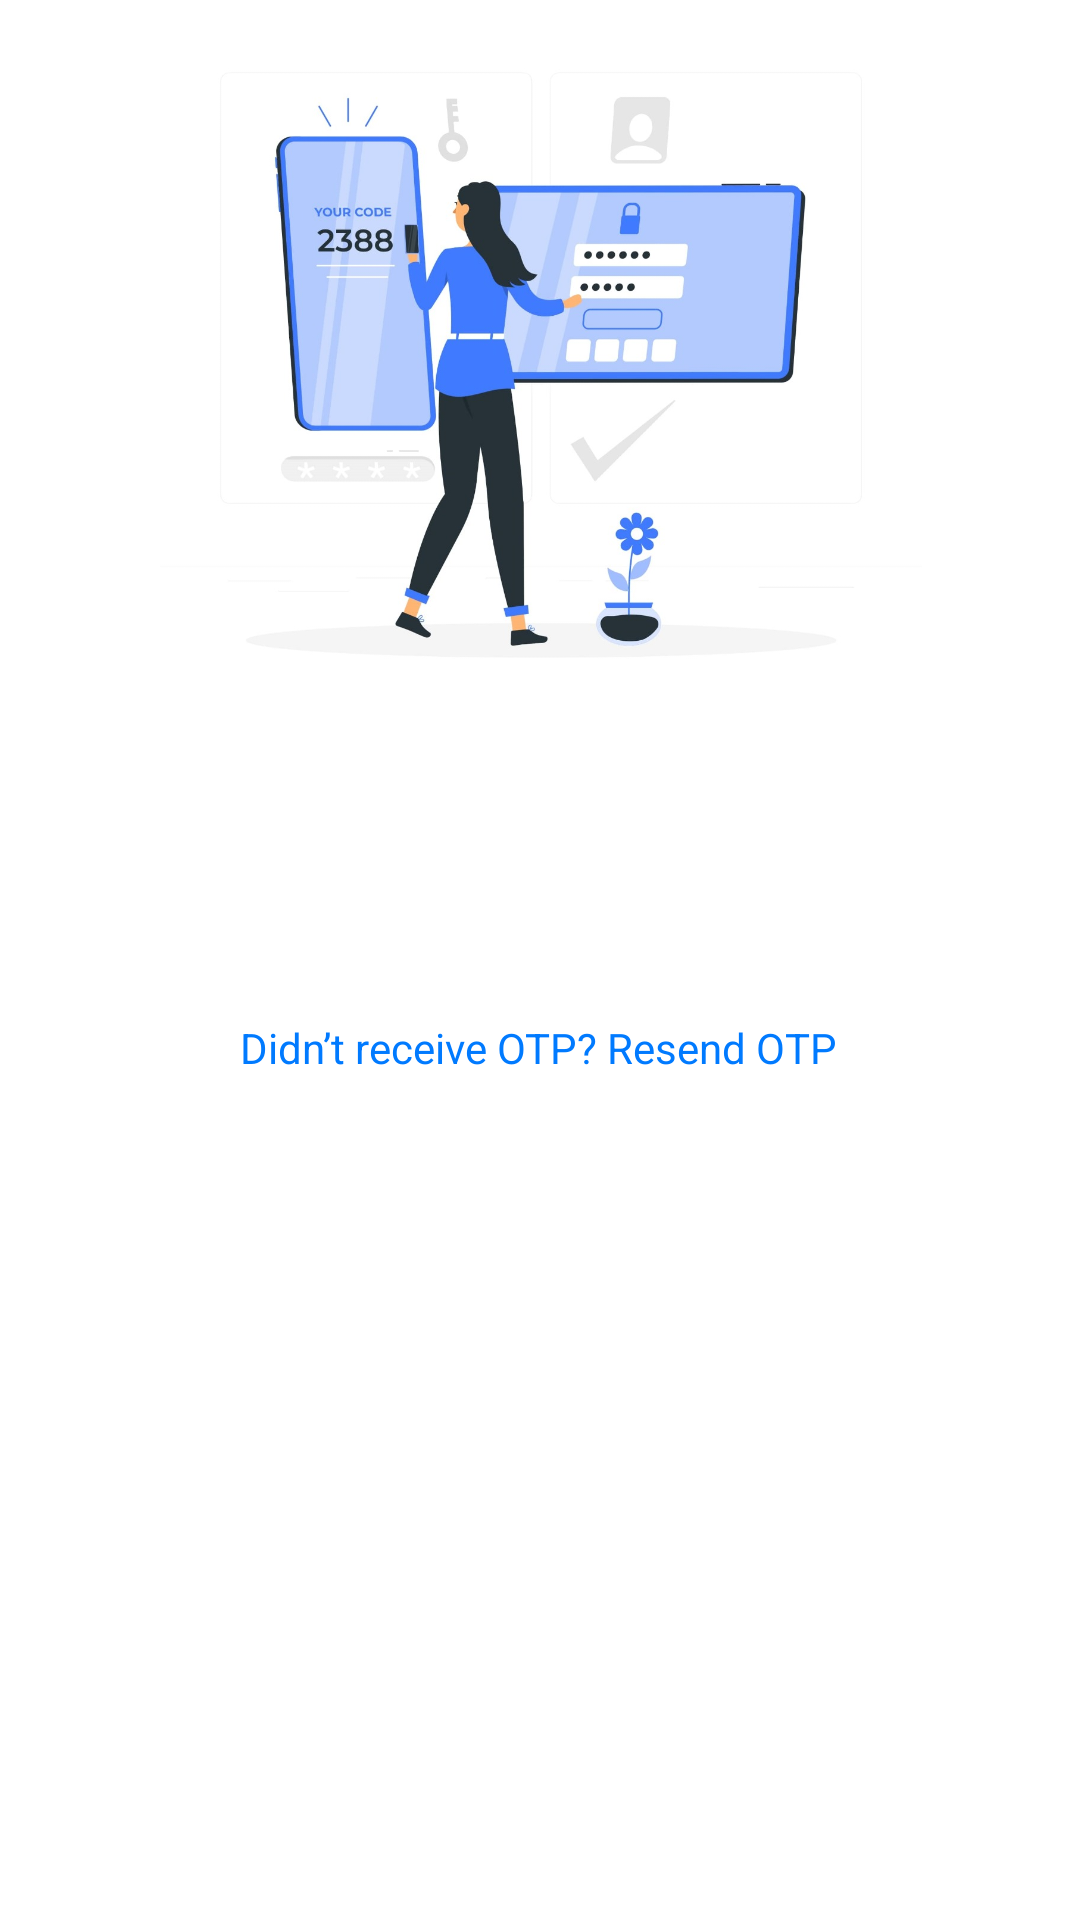

Layout XML and referenced resources for this Android screen:
<!-- AndroidManifest.xml: application theme Theme.MyApplication -->
<!-- res/layout/activity_otp_page.xml -->
<?xml version="1.0" encoding="utf-8"?>
<androidx.constraintlayout.widget.ConstraintLayout xmlns:android="http://schemas.android.com/apk/res/android"
    xmlns:app="http://schemas.android.com/apk/res-auto"
    xmlns:tools="http://schemas.android.com/tools"
    android:layout_width="match_parent"
    android:layout_height="match_parent"
    android:background="#FFFFFF"
    android:backgroundTint="#FFFFFF"
    tools:context=".otp_page">


    

    

    

    

    <TextView
        android:id="@+id/otp_title"
        android:layout_width="wrap_content"
        android:layout_height="wrap_content"
        android:text="OTP Verification"
        android:textColor="#007AFF"
        android:textSize="20sp"
        android:textStyle="bold"

        app:layout_constraintBottom_toBottomOf="parent"
        app:layout_constraintEnd_toEndOf="parent"
        app:layout_constraintStart_toStartOf="parent"
        app:layout_constraintTop_toTopOf="parent"
        app:layout_constraintVertical_bias="0.366" />

    <LinearLayout
        android:id="@+id/otp_input_container"
        android:layout_width="wrap_content"
        android:layout_height="wrap_content"
        android:orientation="horizontal"
        app:layout_constraintBottom_toBottomOf="parent"
        app:layout_constraintEnd_toEndOf="parent"
        app:layout_constraintHorizontal_bias="0.52"
        app:layout_constraintStart_toStartOf="parent"
        app:layout_constraintTop_toTopOf="parent"
        app:layout_constraintVertical_bias="0.451">

        
        <EditText
            android:id="@+id/otp_digit_1"
            android:layout_width="40dp"
            android:layout_height="wrap_content"
            android:gravity="center"
            android:inputType="number"
            android:maxLength="1"

            android:textColor="#007AFF"
            android:textSize="24sp" />

        <EditText
            android:id="@+id/otp_digit_2"
            android:layout_width="40dp"
            android:layout_height="wrap_content"
            android:layout_marginStart="10dp"
            android:gravity="center"
            android:inputType="number"
            android:maxLength="1"

            android:shadowRadius="10"
            android:textSize="24sp" />

        <EditText
            android:id="@+id/otp_digit_3"
            android:layout_width="40dp"
            android:layout_height="wrap_content"
            android:layout_marginStart="10dp"
            android:gravity="center"
            android:inputType="number"
            android:maxLength="1"

            android:textColor="#007AFF"
            android:textSize="24sp" />

        <EditText
            android:id="@+id/otp_digit_4"
            android:layout_width="40dp"
            android:layout_height="wrap_content"
            android:layout_marginStart="10dp"
            android:gravity="center"
            android:inputType="number"
            android:maxLength="1"
            android:textSize="24sp" />
    </LinearLayout>

    <TextView
        android:id="@+id/resend_otp"
        android:layout_width="wrap_content"
        android:layout_height="wrap_content"
        android:layout_marginTop="40dp"
        android:text="Didn’t receive OTP? Resend OTP"
        android:textColor="#007AFF"
        android:textSize="14sp"
        app:layout_constraintBottom_toBottomOf="parent"
        app:layout_constraintEnd_toEndOf="parent"
        app:layout_constraintHorizontal_bias="0.497"
        app:layout_constraintStart_toStartOf="parent"
        app:layout_constraintTop_toTopOf="parent"
        app:layout_constraintVertical_bias="0.516" />

    <Button
        android:id="@+id/btn_submit_otp"
        android:layout_width="wrap_content"
        android:layout_height="wrap_content"
        android:layout_marginTop="56dp"
        android:backgroundTint="#007AFF"
        android:text="Submit OTP"
        android:textColor="#FFFFFF"
        android:textSize="16sp"
        app:layout_constraintBottom_toBottomOf="parent"
        app:layout_constraintEnd_toEndOf="parent"
        app:layout_constraintHorizontal_bias="0.474"
        app:layout_constraintStart_toStartOf="parent"
        app:layout_constraintTop_toTopOf="parent"
        app:layout_constraintVertical_bias="0.594" />

    <ImageView
        android:id="@+id/imageView"
        android:layout_width="398dp"
        android:layout_height="254dp"
        app:layout_constraintBottom_toTopOf="@+id/otp_title"
        app:layout_constraintEnd_toEndOf="parent"
        app:layout_constraintStart_toStartOf="parent"
        app:layout_constraintTop_toTopOf="parent"
        app:layout_constraintVertical_bias="0.213"
        app:srcCompat="@drawable/verification" />

</androidx.constraintlayout.widget.ConstraintLayout>
<!-- resources referenced by this layout -->
<resources>
  <!-- drawable verification: jpg bitmap (drawable-xhdpi, 103461 bytes) -->
</resources>
